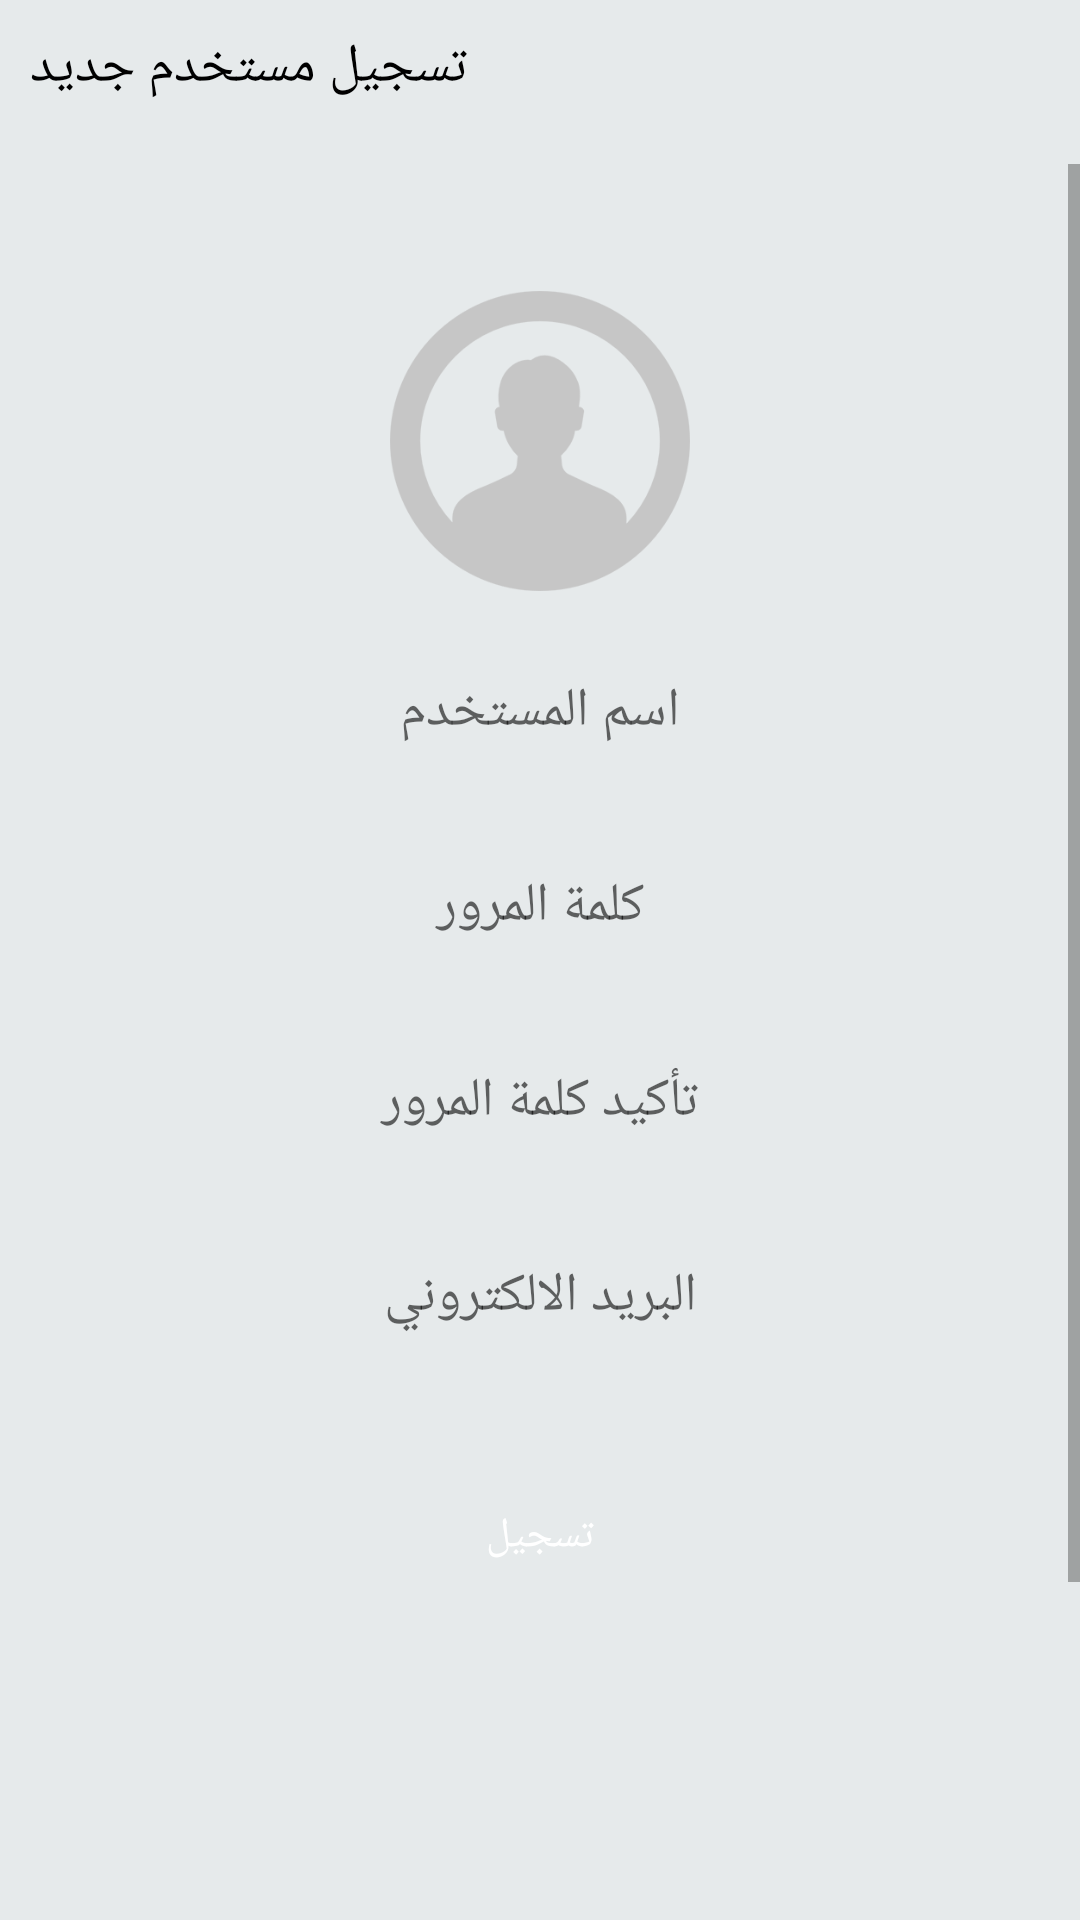

Layout XML and referenced resources for this Android screen:
<!-- AndroidManifest.xml: application theme AppTheme.NoActionBar -->
<!-- res/layout/register_fragment.xml -->
<?xml version="1.0" encoding="utf-8"?>
<android.support.constraint.ConstraintLayout
    xmlns:android="http://schemas.android.com/apk/res/android"
    android:layout_width="match_parent"
    android:layout_height="match_parent"
    android:background="@color/lightergrey"
    xmlns:app="http://schemas.android.com/apk/res-auto">


    <TextView
        android:id="@+id/title"
        android:layout_width="wrap_content"
        android:layout_height="wrap_content"
        android:text="@string/newuser"
        app:layout_constraintTop_toTopOf="parent"
        android:layout_margin="10dp"
        android:textColor="@color/black"
        android:textSize="18sp"
        app:layout_constraintStart_toStartOf="parent"
        />

    <ScrollView
        android:layout_width="match_parent"
        android:layout_height="0dp"
        android:layout_marginTop="20dp"
        app:layout_constraintTop_toBottomOf="@+id/title"
        >

<android.support.constraint.ConstraintLayout
    android:layout_width="match_parent"
    android:layout_height="wrap_content"
    android:layout_gravity="center"
    android:layout_marginTop="15dp"
    >


    <ImageView
        android:id="@+id/img"
        android:layout_width="100dp"
        android:layout_height="100dp"
        android:scaleType="fitXY"
        app:layout_constraintWidth_percent="0.5"
        android:src="@drawable/personal"
        android:layout_marginTop="20dp"
        app:layout_constraintTop_toTopOf="parent"
        app:layout_constraintStart_toStartOf="parent"
        app:layout_constraintEnd_toEndOf="parent"
        app:layout_constraintHeight_percent="0.25"
        />


    <EditText
        android:id="@+id/username"
        android:layout_width="0dp"
        android:layout_height="50dp"
        android:background="@drawable/linear_background_for_login"
        app:layout_constraintStart_toStartOf="parent"
        app:layout_constraintEnd_toEndOf="parent"
        app:layout_constraintWidth_percent="0.8"
        android:layout_marginTop="15dp"
        android:hint="@string/username"
        android:gravity="center"
        app:layout_constraintTop_toBottomOf="@+id/img"
        />

    <EditText
        android:id="@+id/password"
        android:layout_width="0dp"
        android:layout_height="50dp"
        android:background="@drawable/linear_background_for_login"
        app:layout_constraintStart_toStartOf="parent"
        app:layout_constraintEnd_toEndOf="parent"
        android:hint="@string/password"
        android:inputType="textPassword"
        android:gravity="center"
        android:layout_marginTop="15dp"
        app:layout_constraintWidth_percent="0.8"
        app:layout_constraintTop_toBottomOf="@+id/username"
        />



    <EditText
        android:id="@+id/repassword"
        android:layout_width="0dp"
        android:layout_height="50dp"
        android:background="@drawable/linear_background_for_login"
        app:layout_constraintStart_toStartOf="parent"
        app:layout_constraintEnd_toEndOf="parent"
        android:hint="@string/repassword"
        android:inputType="textPassword"
        android:gravity="center"
        android:layout_marginTop="15dp"
        app:layout_constraintWidth_percent="0.8"
        app:layout_constraintTop_toBottomOf="@+id/password"
        />

    <EditText
        android:id="@+id/mail"
        android:layout_width="0dp"
        android:layout_height="50dp"
        android:background="@drawable/linear_background_for_login"
        app:layout_constraintStart_toStartOf="parent"
        app:layout_constraintEnd_toEndOf="parent"
        android:inputType="textEmailAddress"
        android:layout_marginTop="15dp"
        app:layout_constraintWidth_percent="0.8"
        android:hint="@string/mail"
        android:gravity="center"
        app:layout_constraintTop_toBottomOf="@+id/repassword"
        />

    <TextView
        android:id="@+id/register"
        android:layout_width="0dp"
        android:layout_height="40dp"
        android:background="@drawable/linear_background_for_addtocart"
        app:layout_constraintStart_toStartOf="parent"
        app:layout_constraintEnd_toEndOf="parent"
        app:layout_constraintWidth_percent="0.45"
        android:padding="5dp"
        android:layout_marginTop="35dp"
        android:textColor="@color/white"
        android:text="@string/register"
        android:gravity="center"
        android:layout_marginBottom="10dp"
        app:layout_constraintBottom_toBottomOf="parent"
        app:layout_constraintTop_toBottomOf="@+id/mail"
        />
        </android.support.constraint.ConstraintLayout>
    </ScrollView>

</android.support.constraint.ConstraintLayout>
<!-- resources referenced by this layout -->
<resources>
  <color name="black">#000</color>
  <color name="lightergrey">#E6EAEB</color>
  <color name="white">#ffffffff</color>
  <!-- drawable personal: png bitmap (drawable, 14837 bytes) -->
  <string name="mail">البريد الالكتروني</string>
  <string name="newuser">تسجيل مستخدم جديد</string>
  <string name="password">كلمة المرور</string>
  <string name="register">تسجيل</string>
  <string name="repassword">تأكيد كلمة المرور</string>
  <string name="username">اسم المستخدم</string>
  <style name="AppTheme.NoActionBar">
          <item name="windowActionBar">false</item>
          <item name="windowNoTitle">true</item>
      </style>
</resources>
